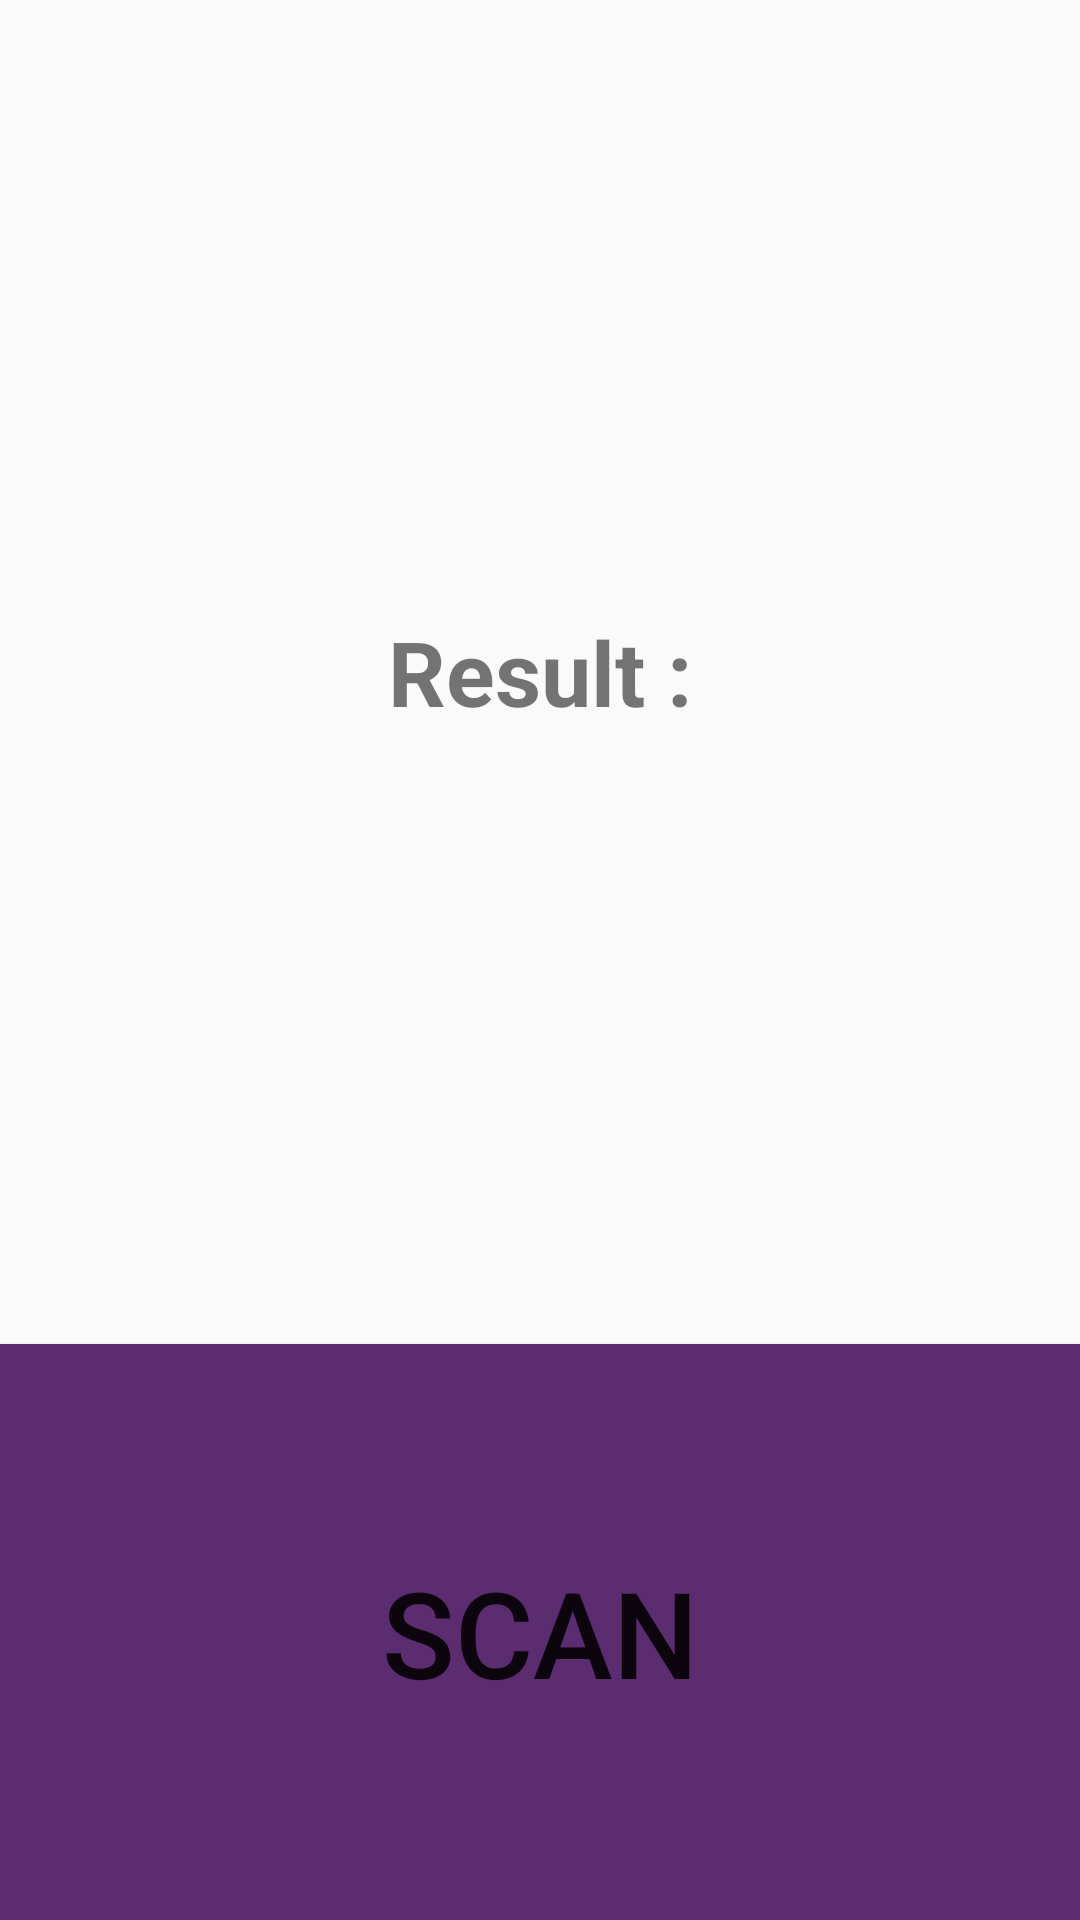

Reconstruct the res/layout file that produces this screen, plus the resources it refers to.
<!-- AndroidManifest.xml: application theme AppTheme -->
<!-- res/layout/activity_scan.xml -->
<?xml version="1.0" encoding="utf-8"?>
<LinearLayout xmlns:android="http://schemas.android.com/apk/res/android"
    xmlns:app="http://schemas.android.com/apk/res-auto"
    xmlns:tools="http://schemas.android.com/tools"
    android:layout_width="match_parent"
    android:layout_height="match_parent"
    android:orientation="vertical"
    tools:context=".ScanActivity">

    <TextView
        android:id="@+id/result"
        android:textSize="30dp"
        android:textStyle="bold"
        android:gravity="center"
        android:text="Result :"
        android:layout_width="match_parent"
        android:layout_weight=".7"
        android:layout_height="0dp" />

    <Button
        android:id="@+id/qr"
        android:layout_width="match_parent"
        android:layout_height="0dp"
        android:layout_weight=".3"
        android:background="@color/colorPrimaryDark"
        android:text="Scan"
        android:textSize="40dp" />

</LinearLayout>
<!-- resources referenced by this layout -->
<resources>
  <color name="colorPrimaryDark">#5b2c6f</color>
  <style name="AppTheme" parent="Theme.AppCompat.Light.DarkActionBar">
          
          <item name="colorPrimary">@color/colorPrimary</item>
          <item name="colorPrimaryDark">@color/colorPrimaryDark</item>
          <item name="colorAccent">@color/colorAccent</item>
      </style>
  <color name="colorPrimary">#7d3c98</color>
  <color name="colorAccent">#000000</color>
</resources>
